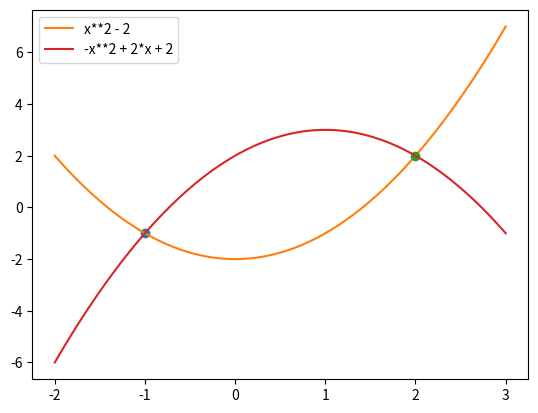

Python code for this plot:
# ch6_22.py
from scipy.optimize import root
import matplotlib.pyplot as plt
import numpy as np
def fx(x):
    return (x**2 - 2)

def fy(x):
    return (-x**2 + 2*x + 2)

# 计算交叉点
r1 =  root(lambda x:fx(x)-fy(x), 0)     # 初始迭代值0
r2 =  root(lambda x:fx(x)-fy(x), 5)     # 初始迭代值5
print("x1 = %4.2f,  y1 = %4.2f" % (r1.x,fx(r1.x)))
print("x2 = %4.2f,  y2 = %4.2f" % (r2.x,fx(r2.x)))
# 绘制fx函数图形
x1 = np.linspace(-2, 3, 100)
y1 = x1**2 - 2                          # fx
plt.plot(r1.x, fx(r1.x), 'o')
plt.plot(x1, y1, '-', label='x**2 - 2')
# 绘制fy函数图形
x2 = np.linspace(-2, 3, 100)
y2 = -x2**2 + 2*x2 + 2                  # fy
plt.plot(r2.x, fy(r2.x), 'o')
plt.plot(x2, y2, '-', label='-x**2 + 2*x + 2')
plt.legend(loc='best')
plt.show()















